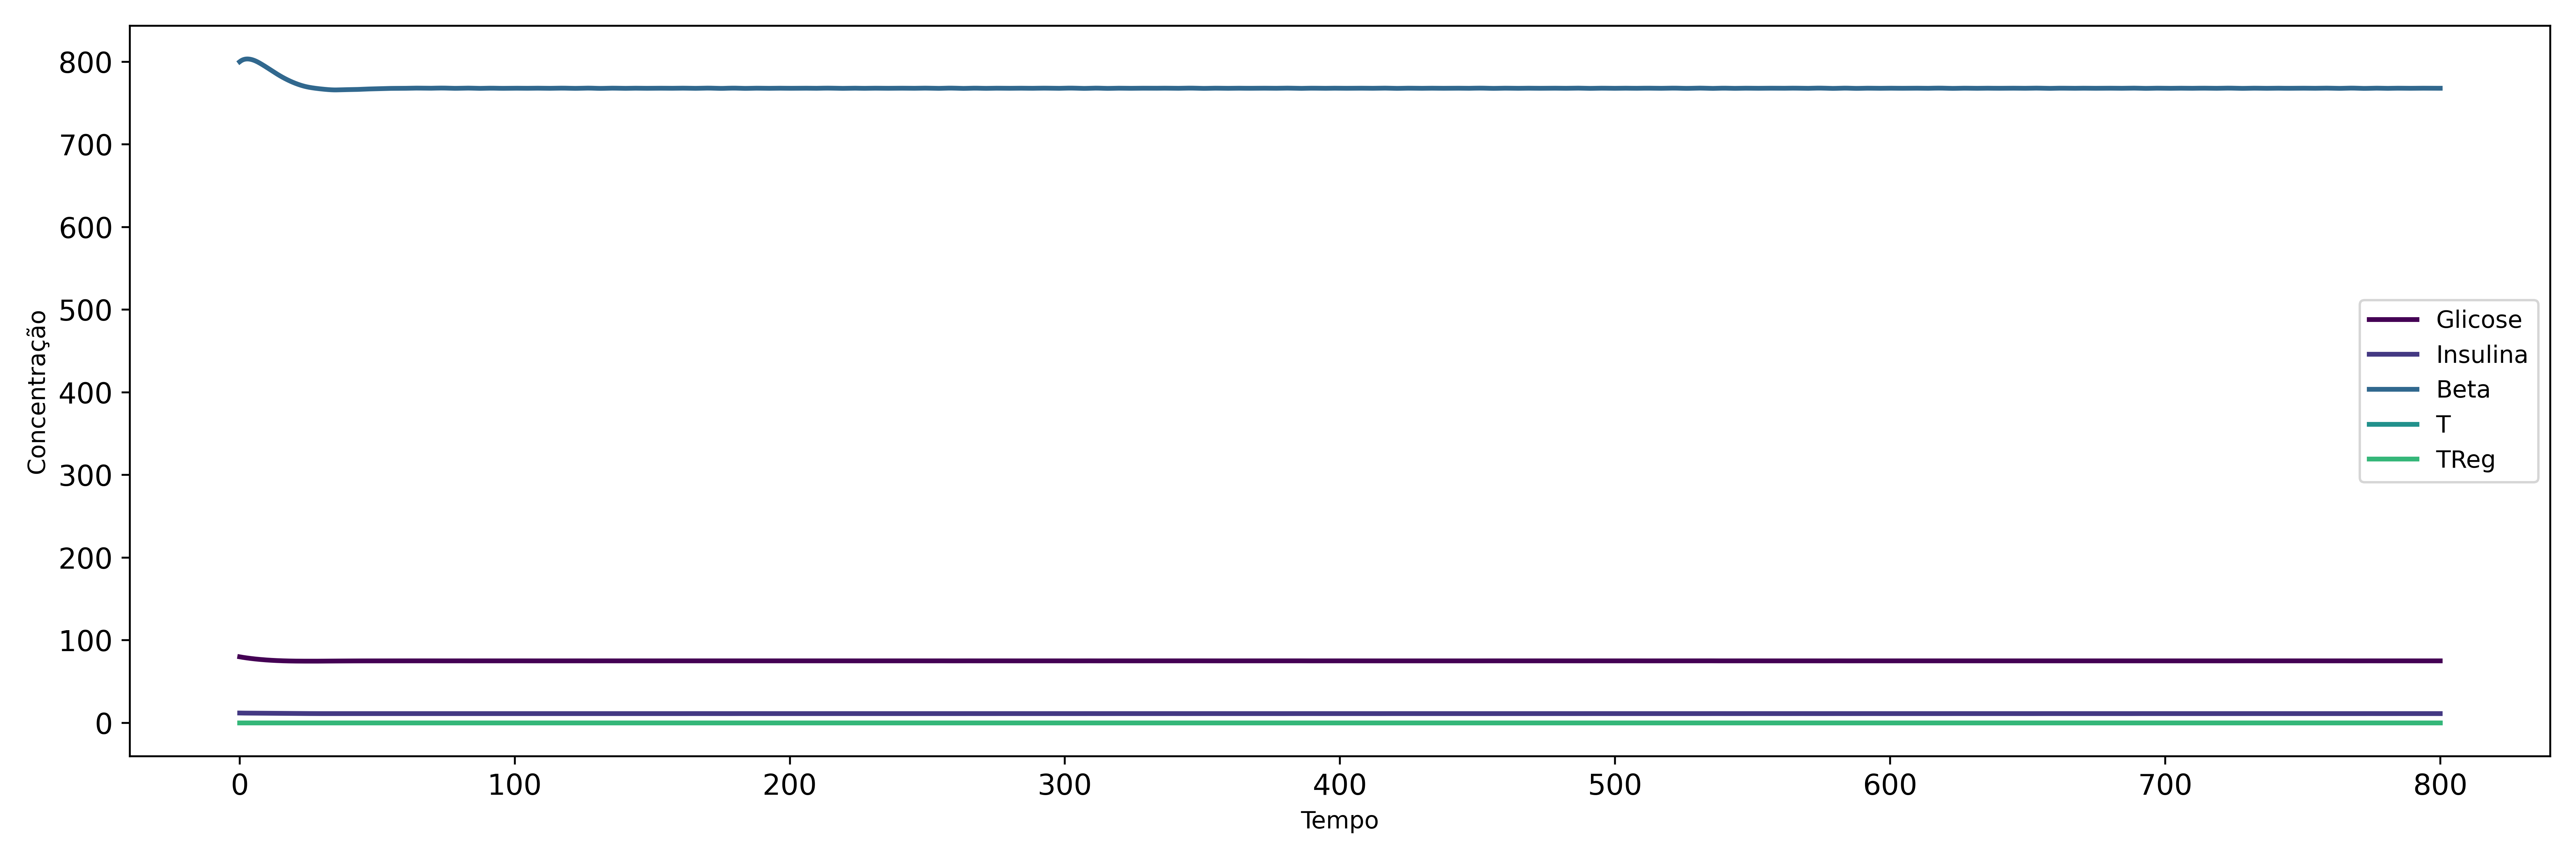

The file beside this chart, header and first rows:
, Glicose, Insulina, Beta, T, TReg
0.0, 80.0, 12.0, 800.0, 0.0, 0.0
0.1, 79.94, 11.99, 800.3, 0.0, 0.0
0.2, 79.88, 11.98, 800.5, 0.0, 0.0
0.3, 79.82, 11.98, 800.8, 0.0, 0.0
0.4001, 79.76, 11.97, 801, 0.0, 0.0
0.5001, 79.71, 11.96, 801.2, 0.0, 0.0
0.6001, 79.65, 11.96, 801.4, 0.0, 0.0
0.7001, 79.59, 11.95, 801.6, 0.0, 0.0
0.8001, 79.54, 11.95, 801.8, 0.0, 0.0
0.9001, 79.48, 11.94, 801.9, 0.0, 0.0
1, 79.43, 11.94, 802.1, 0.0, 0.0
1.1, 79.38, 11.93, 802.3, 0.0, 0.0
1.2, 79.32, 11.93, 802.4, 0.0, 0.0
1.3, 79.27, 11.92, 802.5, 0.0, 0.0
1.4, 79.22, 11.92, 802.6, 0.0, 0.0
1.5, 79.17, 11.91, 802.7, 0.0, 0.0
1.6, 79.12, 11.91, 802.8, 0.0, 0.0
1.7, 79.06, 11.91, 802.9, 0.0, 0.0
1.8, 79.01, 11.9, 803, 0.0, 0.0
1.9, 78.97, 11.9, 803.1, 0.0, 0.0
2, 78.92, 11.9, 803.2, 0.0, 0.0
2.1, 78.87, 11.89, 803.2, 0.0, 0.0
2.2, 78.82, 11.89, 803.3, 0.0, 0.0
2.3, 78.77, 11.89, 803.3, 0.0, 0.0
2.4, 78.72, 11.89, 803.3, 0.0, 0.0
2.5, 78.68, 11.88, 803.4, 0.0, 0.0
2.6, 78.63, 11.88, 803.4, 0.0, 0.0
2.7, 78.59, 11.88, 803.4, 0.0, 0.0
2.8, 78.54, 11.88, 803.4, 0.0, 0.0
2.9, 78.49, 11.88, 803.4, 0.0, 0.0
3, 78.45, 11.87, 803.4, 0.0, 0.0
3.1, 78.41, 11.87, 803.3, 0.0, 0.0
3.2, 78.36, 11.87, 803.3, 0.0, 0.0
3.3, 78.32, 11.87, 803.3, 0.0, 0.0
3.4, 78.27, 11.87, 803.3, 0.0, 0.0
3.5, 78.23, 11.86, 803.2, 0.0, 0.0
3.6, 78.19, 11.86, 803.2, 0.0, 0.0
3.7, 78.15, 11.86, 803.1, 0.0, 0.0
3.8, 78.1, 11.86, 803.1, 0.0, 0.0
3.9, 78.06, 11.86, 803, 0.0, 0.0
4.001, 78.02, 11.85, 802.9, 0.0, 0.0
4.101, 77.98, 11.85, 802.9, 0.0, 0.0
4.201, 77.94, 11.85, 802.8, 0.0, 0.0
4.301, 77.9, 11.85, 802.7, 0.0, 0.0
4.401, 77.86, 11.85, 802.6, 0.0, 0.0
4.501, 77.82, 11.84, 802.5, 0.0, 0.0
4.601, 77.78, 11.84, 802.4, 0.0, 0.0
4.701, 77.74, 11.84, 802.3, 0.0, 0.0
4.801, 77.7, 11.84, 802.2, 0.0, 0.0
4.901, 77.66, 11.84, 802.1, 0.0, 0.0
5.001, 77.62, 11.83, 802, 0.0, 0.0
5.101, 77.58, 11.83, 801.9, 0.0, 0.0
5.201, 77.55, 11.83, 801.7, 0.0, 0.0
5.301, 77.51, 11.83, 801.6, 0.0, 0.0
5.401, 77.47, 11.83, 801.5, 0.0, 0.0
5.501, 77.44, 11.82, 801.3, 0.0, 0.0
5.601, 77.4, 11.82, 801.2, 0.0, 0.0
5.701, 77.37, 11.82, 801.1, 0.0, 0.0
5.801, 77.33, 11.82, 800.9, 0.0, 0.0
5.901, 77.3, 11.82, 800.8, 0.0, 0.0
... 7,940 more rows
